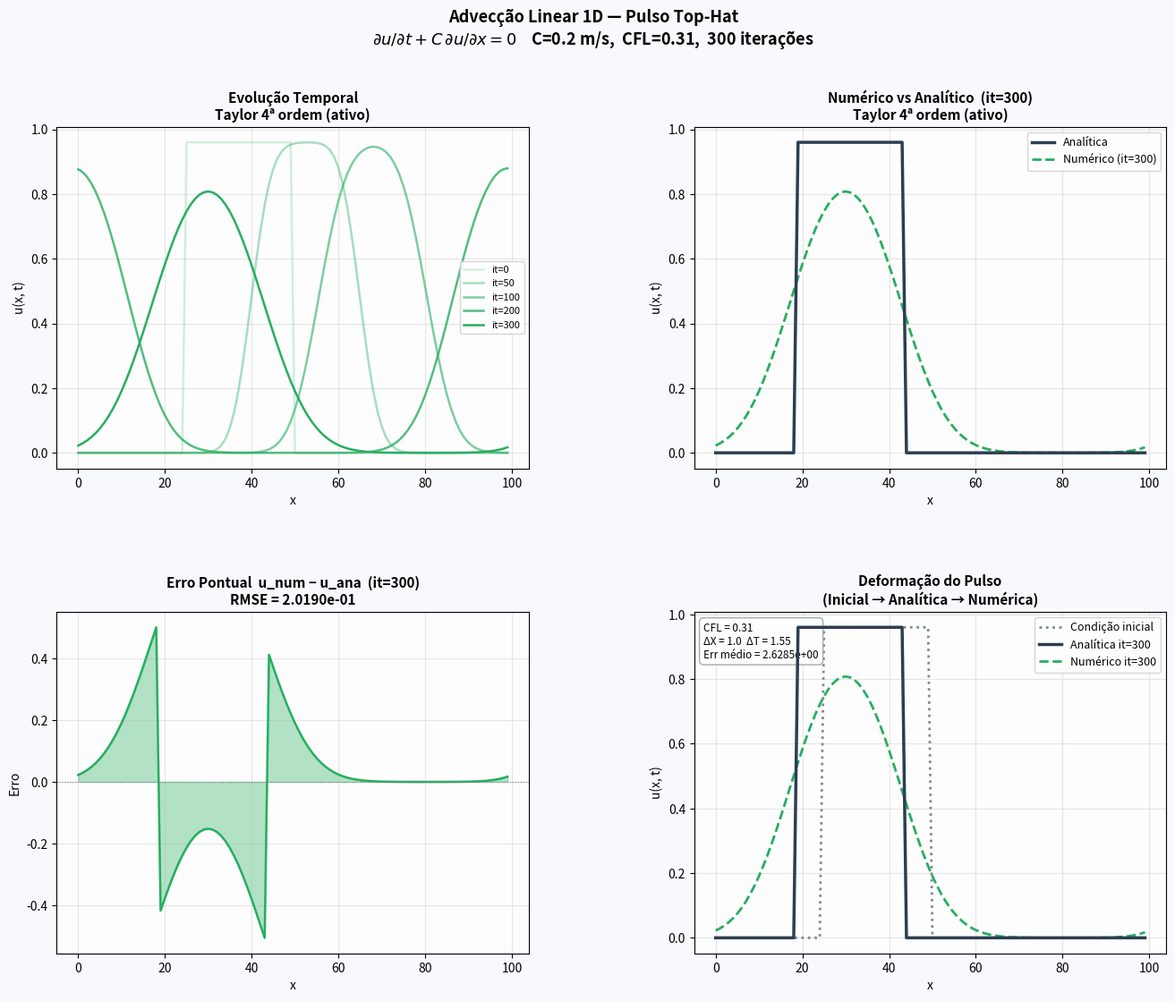

Write Python code to recreate this figure. (Note: this script raises an exception after producing the figure.)
"""
=============================================================================
Aula 01 — 25/06/2026
Advecção Linear 1D — Comparação de Esquemas Numéricos
Pulso Top-Hat com Condições de Contorno Periódicas
=============================================================================
Conversão do programa Fortran (Class_Fields + ModAdvection + Main).

EDP de advecção linear 1D:
    ∂u/∂t + C ∂u/∂x = 0

Condição inicial:
    Pulso top-hat (chapéu) de amplitude Area ≈ 0.963
    entre xb0 = xa[Idim-1]/4  e  xf0 = xa[Idim-1]/2

Contorno: periódico (o pulso "sai" pela direita e "entra" pela esquerda)

Parâmetros (idênticos ao Fortran):
    Idim   = 100
    DeltaX = 1.0
    DeltaT = 1.55
    C      = 0.2   →  CFL = C·ΔT/ΔX = 0.31
    niter  = 300

Esquemas implementados (todos os 7 do Fortran):
  1. UpWind_1thBW    — FTBS, 1ª ordem, backward no espaço
  2. FTCS_2thCS      — centrado 2ª ordem no espaço
  3. FTCS_2thCS2     — experimental misto (ativo no Fortran comentado)
  4. FTCS_3thCS      — misto 3ª ordem
  5. FTCS_4thCS      — diferença 4ª ordem com parâmetro mi=0.7
  6. CTCS_2thCS      — leap-frog (preservado com o bug original)
  7. Estavel_4thCS   — expansão de Taylor 4ª ordem  ← ESQUEMA ATIVO

=============================================================================
"""

import numpy as np
import matplotlib.pyplot as plt
import matplotlib.gridspec as gridspec

# ---------------------------------------------------------------------------
# Parâmetros globais (idênticos ao Fortran)
# ---------------------------------------------------------------------------
IDIM    = 100
DELTA_X = 1.0
DELTA_T = 1.55
C       = 0.2
NITER   = 300
CFL     = C * DELTA_T / DELTA_X   # = 0.31

# ===========================================================================
# Funções de indexação periódica — equivalentes às SUBROUTINEs index / index2
# Implementadas como arrays NumPy (vetorizadas para todos os i de 1…Idim)
# Fortran usa índice base-1; Python usa base-0.
# ===========================================================================

def make_index(idim: int):
    """
    Equivalente à SUBROUTINE index(i, xb, xc, xf).
    Retorna arrays de índices base-0 para vizinhos com CC periódica.
    """
    ic = np.arange(idim)                   # xc: 0 … idim-1
    ib = (ic - 1) % idim                   # xb: periódico
    if_ = (ic + 1) % idim                  # xf: periódico
    return ib, ic, if_


def make_index2(idim: int):
    """
    Equivalente à SUBROUTINE index2(i, xb3,xb2,xb, xc, xf,xf2,xf3).
    Retorna arrays de índices base-0 com halo de 3 pontos, CC periódica.
    """
    ic  = np.arange(idim)
    ib  = (ic - 1) % idim
    ib2 = (ic - 2) % idim
    ib3 = (ic - 3) % idim
    if_ = (ic + 1) % idim
    if2 = (ic + 2) % idim
    if3 = (ic + 3) % idim
    return ib3, ib2, ib, ic, if_, if2, if3


# Pré-calcular índices (usados em todos os esquemas)
IB, IC, IF_ = make_index(IDIM)
IB3, IB2, IB_4, IC_4, IF_4, IF2, IF3 = make_index2(IDIM)


# ===========================================================================
# Inicialização — equivalente à SUBROUTINE Init_Class_Fields
# ===========================================================================

def init_fields():
    """
    Constrói a grade, o pulso top-hat e calcula a Area.
    Retorna dict com xa, u, ua, xb0, xf0, tb0, tf0, xxb, yyf, Area.
    """
    xa = np.arange(IDIM, dtype=np.float64) * DELTA_X   # xa(i) = (i-1)*DX, base-0

    xb0 = xa[-1] / 4.0    # = 24.75
    xf0 = xa[-1] / 2.0    # = 49.5
    tb0 = 0.0
    tf0 = 0.0
    t   = 0.0

    xxb = xb0 + C * (t - tb0)   # = 24.75
    yyf = xf0 + C * (t - tf0)   # = 49.5

    # Pulso binário inicial
    u = np.where((xa > xxb) & (xa < yyf), 1.0, 0.0)

    # Cálculo de Area — fiel ao Fortran
    xb_idx = np.argmin(np.abs(xa - xxb))   # MINLOC(ABS(xa - xxb))
    xf_idx = np.argmin(np.abs(xa - yyf))   # MINLOC(ABS(xa - yyf))

    # Fortran: Area = (u(xf)-u(xb-1)) * (xa(xf)-xa(xb)) / (xf-xb+1)
    # Nota: xb-1 em base-1 = xb_idx-1 em base-0
    area = ((u[xf_idx] - u[xb_idx - 1]) *
            (xa[xf_idx] - xa[xb_idx]) /
            (xf_idx - xb_idx + 1))

    # Substitui 1.0 por Area
    u = np.where(u == 1.0, area, u)

    ua = u.copy()

    print(f"  Inicialização:")
    print(f"    xa: [{xa[0]:.1f} … {xa[-1]:.1f}]")
    print(f"    xb0={xb0:.2f}, xf0={xf0:.2f}")
    print(f"    xxb={xxb:.2f}, yyf={yyf:.2f}")
    print(f"    xb_idx={xb_idx}, xf_idx={xf_idx}")
    print(f"    Area = {area:.6f}")
    print(f"    Pulso ativo em {np.sum(u > 0)} pontos")

    return {
        "xa"   : xa,
        "u"    : u,
        "ua"   : ua,
        "xb0"  : xb0,
        "xf0"  : xf0,
        "tb0"  : tb0,
        "tf0"  : tf0,
        "xxb"  : xxb,
        "yyf"  : yyf,
        "area" : area,
    }


# ===========================================================================
# Solução analítica — equivalente à FUNCTION AnaliticFunction
# ===========================================================================

def analytic_function(state: dict, it: int) -> np.ndarray:
    """
    Pulso top-hat advectado com CC periódica manual.
    Atualiza state in-place (xb0, xf0, tb0, tf0, xxb, yyf).
    """
    xa   = state["xa"]
    area = state["area"]
    t    = it * DELTA_T

    # Atualiza borda dianteira (yyf)
    state["yyf"] = state["xf0"] + C * (t - state["tf0"])
    if state["yyf"] >= xa[-1]:
        state["xf0"] = 0.0
        state["yyf"] = state["xf0"]
        state["tf0"] = t

    # Atualiza borda traseira (xxb)
    state["xxb"] = state["xb0"] + C * (t - state["tb0"])
    if state["xxb"] >= xa[-1]:
        state["xb0"] = 0.0
        state["xxb"] = state["xb0"]
        state["tb0"] = t

    xxb = state["xxb"]
    yyf = state["yyf"]

    termXa = np.zeros(IDIM)

    if state["xf0"] <= state["xb0"] and yyf <= xxb:
        # Pulso "partido" — cruzou o contorno periódico
        termXa = np.where((xa > xxb) | (xa < yyf), area, 0.0)
    else:
        # Pulso contíguo normal
        termXa = np.where((xa > xxb) & (xa < yyf), area, 0.0)

    return termXa


# ===========================================================================
# Esquemas numéricos — equivalentes às FUNCTIONs do MODULE ModAdvection
# ===========================================================================

def scheme_upwind_1th(u: np.ndarray) -> np.ndarray:
    """
    FTBS — Upstream 1ª ordem backward no espaço:
        u(i,n+1) = u(i,n) - (C·ΔT/ΔX)·[u(i,n) - u(i-1,n)]
    """
    return u[IC] - (C * DELTA_T / DELTA_X) * (u[IC] - u[IB])


def scheme_ftcs_2th(u: np.ndarray) -> np.ndarray:
    """
    FTCS — centrado 2ª ordem no espaço:
        u(i,n+1) = u(i,n) - C·ΔT/(2·ΔX)·[u(i+1,n) - u(i-1,n)]
    """
    return u[IC] - (C * DELTA_T / (2.0 * DELTA_X)) * (u[IF_] - u[IB])


def scheme_ftcs_2th2(u: np.ndarray) -> np.ndarray:
    """
    Esquema misto experimental (Solve_Estabilidade_FTCS_2thCS2).
    Fórmula ativa no Fortran (última antes de END DO):
        u(i,n+1) = u(i,n) - C·ΔT·[
            (u(i+2) - 9·u(i-1) + 8·u(i-1))/(6·ΔX)
          + (u(i+2) - 2·u(i) + u(i-2))/(4·ΔX)
        ]
    Preservado fielmente, incluindo possível erro tipográfico do original.
    """
    return u[IC] - (C * DELTA_T) * (
        (u[IF2] - 9*u[IB_4] + 8*u[IB_4]) / (6.0 * DELTA_X) +
        (u[IF2] - 2*u[IC_4] + u[IB2])    / (4.0 * DELTA_X)
    )


def scheme_ftcs_3th(u: np.ndarray) -> np.ndarray:
    """
    Esquema misto 3ª ordem (Solve_Estabilidade_FTCS_3thCS):
        u(i,n+1) = u(i,n) - C·ΔT·[
            (u(i+2) - 2·u(i) + u(i-2))/(4·ΔX)
          + (-4·u(i-1) + 5·u(i) - u(i+2))/(3·ΔX)
        ]
    """
    return u[IC] - (C * DELTA_T) * (
        (u[IF2] - 2*u[IC_4] + u[IB2])         / (4.0 * DELTA_X) +
        (-4*u[IB_4] + 5*u[IC_4] - u[IF2])     / (3.0 * DELTA_X)
    )


def scheme_ftcs_4th(u: np.ndarray) -> np.ndarray:
    """
    Diferença 4ª ordem com parâmetro mi=0.7 (Solve_Estabilidade_FTCS_4thCS):
        u(i,n+1) = u(i,n) - (mi/12)·[-u(i+2) + 8·u(i+1) - 8·u(i-1) + u(i-2)]
    """
    mi = 0.7
    return u[IC] - (mi / 12.0) * (
        -u[IF2] + 8.0*u[IF_4] - 8.0*u[IB_4] + u[IB2]
    )


def scheme_ctcs_2th(u: np.ndarray, um: np.ndarray) -> np.ndarray:
    """
    CTCS — Leap-frog 2ª ordem (Solve_Estabilidade_CTCS_2thCS).
    Fórmula do Fortran (preservada com bug original):
        termX(xc) = u(xb) - C·ΔT/(2·ΔX)·[u(xf) - u(xb)]
    Bug: usa u(xb) em vez de u(xc) no lado esquerdo.
    Leap-frog correto seria: um(xc) - C·ΔT/ΔX·[u(xf) - u(xb)]
    """
    return u[IB] - (C * DELTA_T / (2.0 * DELTA_X)) * (u[IF_] - u[IB])


def scheme_estavel_4th(u: np.ndarray) -> np.ndarray:
    """
    Expansão de Taylor 4ª ordem (Solve_Estavel_4thCS) — ESQUEMA ATIVO.

    Derivadas espaciais (fórmulas ativas no Fortran, não as comentadas):
        du/dx   = [u(i) - u(i-1)] / ΔX                              (backward 1ª ordem)
        d²u/dx² = [u(i+1) - 2u(i) + u(i-1)] / (2·ΔX²)              (centrado 2ª ordem)
        d⁴u/dx⁴ = [u(i+2)-4u(i+1)+6u(i)-4u(i-1)+u(i-2)] / ΔX⁴     (centrado 4ª ordem)

    BUG identificado no Fortran para d³u/dx³:
        Fortran:  [(u(i+2)-u(i-2)) - 2·(u(i+1)+u(i-1))] / (2·ΔX³)
                = [+u(i+2) - 2u(i+1) - 2u(i-1) - u(i-2)] / (2·ΔX³)  ← u(i-1) com sinal errado
        Correto:   [u(i+2) - 2u(i+1) + 2u(i-1) - u(i-2)] / (2·ΔX³)  ← diferença centrada padrão
        Verificação: u=x² → Fortran dá −32, correto dá 0 ✓
                     u=x³ → Fortran dá −122, correto dá 6 ✓

    Esquema (série de Taylor truncada na 4ª derivada):
        u(n+1) = u(n) - C·ΔT·(du/dx) + (C²·ΔT²/2)·(d²u/dx²)
                      - (C³·ΔT³/6)·(d³u/dx³) + (C⁴·ΔT⁴/24)·(d⁴u/dx⁴)
    """
    dx  = DELTA_X
    dt  = DELTA_T

    dudx   = (u[IC_4] - u[IB_4]) / dx
    du2dx2 = (u[IF_4] - 2*u[IC_4] + u[IB_4]) / (2.0 * dx**2)
    # BUG no Fortran: ((u(xf2)-u(xb2)) - 2*(u(xf)+u(xb))) dá sinal errado em u(xb)
    # Correto: [u(i+2) - 2u(i+1) + 2u(i-1) - u(i-2)] / (2·dx³)
    du3dx3 = (u[IF2] - 2*u[IF_4] + 2*u[IB_4] - u[IB2]) / (2.0 * dx**3)
    du4dx4 = (u[IF2] - 4*u[IF_4] + 6*u[IC_4] - 4*u[IB_4] + u[IB2]) / dx**4

    return (u[IC_4]
            - C * dt * dudx
            + (C**2 * dt**2 / 2.0)  * du2dx2
            - (C**3 * dt**3 / 6.0)  * du3dx3
            + (C**4 * dt**4 / 24.0) * du4dx4)


# ===========================================================================
# Loop principal — equivalente à SUBROUTINE Run
# ===========================================================================

def run(scheme_name: str = "estavel_4th") -> dict:
    """
    Executa a simulação para um dado esquema numérico.

    Parâmetros
    ----------
    scheme_name : um dos nomes abaixo:
        "upwind"      → FTBS 1ª ordem
        "ftcs_2th"    → FTCS centrado 2ª ordem
        "ftcs_2th2"   → FTCS misto experimental
        "ftcs_3th"    → FTCS misto 3ª ordem
        "ftcs_4th"    → FTCS 4ª ordem com mi
        "ctcs_2th"    → Leap-frog (com bug original)
        "estavel_4th" → Taylor 4ª ordem  ← padrão (ativo no Fortran)
    """
    state = init_fields()
    u     = state["u"].copy()
    ua    = state["ua"].copy()
    um    = u.copy()

    snap_iters = [0, 50, 100, 200, NITER]
    snaps_u    = {}
    snaps_ua   = {}

    # Salva instante inicial
    snaps_u[0]  = u.copy()
    snaps_ua[0] = ua.copy()

    err_total = 0.0

    for it in range(1, NITER + 1):

        # Solução analítica
        termXa = analytic_function(state, it)

        # Esquema numérico
        if scheme_name == "upwind":
            termX = scheme_upwind_1th(u)
        elif scheme_name == "ftcs_2th":
            termX = scheme_ftcs_2th(u)
        elif scheme_name == "ftcs_2th2":
            termX = scheme_ftcs_2th2(u)
        elif scheme_name == "ftcs_3th":
            termX = scheme_ftcs_3th(u)
        elif scheme_name == "ftcs_4th":
            termX = scheme_ftcs_4th(u)
        elif scheme_name == "ctcs_2th":
            termX = scheme_ctcs_2th(u, um)
        else:  # estavel_4th (padrão)
            termX = scheme_estavel_4th(u)

        # Atualiza campos (equivalente ao DO i=1,Idim no Fortran)
        um[:] = u
        u[:]  = termX
        ua[:] = termXa

        # Acumula erro quadrático
        err_total += np.sum((u - ua)**2)

        if it in snap_iters:
            snaps_u[it]  = u.copy()
            snaps_ua[it] = ua.copy()

    err_mean = err_total / NITER
    print(f"  err={err_mean:.6e}  DeltaX={DELTA_X}  DeltaT={DELTA_T}  "
          f"CFL={CFL:.4f}  esquema={scheme_name}")

    return {
        "scheme"   : scheme_name,
        "xa"       : state["xa"],
        "snaps_u"  : snaps_u,
        "snaps_ua" : snaps_ua,
        "err_mean" : err_mean,
    }


# ===========================================================================
# Visualizações didáticas
# ===========================================================================

SCHEME_LABELS = {
    "upwind"      : "FTBS UpWind 1ª ordem",
    "ftcs_2th"    : "FTCS Centrado 2ª ordem",
    "ftcs_2th2"   : "FTCS Misto Experimental",
    "ftcs_3th"    : "FTCS Misto 3ª ordem",
    "ftcs_4th"    : "FTCS 4ª ordem (mi=0.7)",
    "ctcs_2th"    : "CTCS Leap-Frog 2ª ordem",
    "estavel_4th" : "Taylor 4ª ordem (ativo)",
}

SCHEME_COLORS = {
    "upwind"      : "#e74c3c",
    "ftcs_2th"    : "#3498db",
    "ftcs_2th2"   : "#9b59b6",
    "ftcs_3th"    : "#1abc9c",
    "ftcs_4th"    : "#e67e22",
    "ctcs_2th"    : "#95a5a6",
    "estavel_4th" : "#27ae60",
}


def plot_single_scheme(sim: dict):
    """
    Quatro painéis para o esquema ativo (Taylor 4ª ordem):
      1. Evolução temporal (snapshots)
      2. Comparação no passo final: numérico vs analítico
      3. Erro pontual ao longo do domínio (passo final)
      4. Integral do erro quadrático acumulado estimada
    """
    xa        = sim["xa"]
    snaps_u   = sim["snaps_u"]
    snaps_ua  = sim["snaps_ua"]
    scheme    = sim["scheme"]
    label     = SCHEME_LABELS[scheme]
    color     = SCHEME_COLORS[scheme]
    C_ANA     = "#2c3e50"

    snap_keys = sorted(snaps_u.keys())

    fig = plt.figure(figsize=(16, 12))
    fig.patch.set_facecolor("#f7f9fc")
    gs = gridspec.GridSpec(2, 2, figure=fig, hspace=0.42, wspace=0.35)

    # ----- Painel 1: evolução temporal -----
    ax1 = fig.add_subplot(gs[0, 0])
    alphas = np.linspace(0.2, 1.0, len(snap_keys))
    for alpha, it in zip(alphas, snap_keys):
        ax1.plot(xa, snaps_u[it], color=color, alpha=alpha,
                 lw=1.8, label=f"it={it}")
    ax1.set_title(f"Evolução Temporal\n{label}", fontsize=11, fontweight="bold")
    ax1.set_xlabel("x", fontsize=10); ax1.set_ylabel("u(x, t)", fontsize=10)
    ax1.legend(fontsize=8); ax1.grid(True, alpha=0.3)
    ax1.set_facecolor("#fdfdfd")

    # ----- Painel 2: numérico vs analítico (passo final) -----
    ax2 = fig.add_subplot(gs[0, 1])
    it_f = snap_keys[-1]
    ax2.plot(xa, snaps_ua[it_f], color=C_ANA, lw=2.5, label="Analítica", zorder=4)
    ax2.plot(xa, snaps_u[it_f],  color=color,  lw=2.0, ls="--",
             label=f"Numérico (it={it_f})", zorder=3)
    ax2.set_title(f"Numérico vs Analítico  (it={it_f})\n{label}",
                  fontsize=11, fontweight="bold")
    ax2.set_xlabel("x", fontsize=10); ax2.set_ylabel("u(x, t)", fontsize=10)
    ax2.legend(fontsize=9); ax2.grid(True, alpha=0.3)
    ax2.set_facecolor("#fdfdfd")

    # ----- Painel 3: erro pontual -----
    ax3 = fig.add_subplot(gs[1, 0])
    erro_pont = snaps_u[it_f] - snaps_ua[it_f]
    ax3.fill_between(xa, erro_pont, alpha=0.35, color=color)
    ax3.plot(xa, erro_pont, color=color, lw=1.8)
    ax3.axhline(0, color="gray", lw=0.8, ls=":")
    rms = np.sqrt(np.mean(erro_pont**2))
    ax3.set_title(f"Erro Pontual  u_num − u_ana  (it={it_f})\nRMSE = {rms:.4e}",
                  fontsize=11, fontweight="bold")
    ax3.set_xlabel("x", fontsize=10); ax3.set_ylabel("Erro", fontsize=10)
    ax3.grid(True, alpha=0.3); ax3.set_facecolor("#fdfdfd")

    # ----- Painel 4: condição inicial vs. analítica no passo final -----
    ax4 = fig.add_subplot(gs[1, 1])
    ax4.plot(xa, snaps_u[0],    color="#7f8c8d", lw=2.0, ls=":",
             label="Condição inicial", zorder=2)
    ax4.plot(xa, snaps_ua[it_f], color=C_ANA,  lw=2.5,
             label=f"Analítica it={it_f}", zorder=4)
    ax4.plot(xa, snaps_u[it_f],  color=color,  lw=2.0, ls="--",
             label=f"Numérico it={it_f}", zorder=3)
    ax4.set_title("Deformação do Pulso\n(Inicial → Analítica → Numérica)",
                  fontsize=11, fontweight="bold")
    ax4.set_xlabel("x", fontsize=10); ax4.set_ylabel("u(x, t)", fontsize=10)
    ax4.legend(fontsize=9); ax4.grid(True, alpha=0.3)
    ax4.set_facecolor("#fdfdfd")
    ax4.text(0.02, 0.97,
             f"CFL = {CFL:.2f}\nΔX = {DELTA_X}  ΔT = {DELTA_T}\nErr médio = {sim['err_mean']:.4e}",
             transform=ax4.transAxes, fontsize=8.5, va="top",
             bbox=dict(boxstyle="round,pad=0.4", fc="white", ec="#95a5a6", alpha=0.9))

    fig.suptitle(
        f"Advecção Linear 1D — Pulso Top-Hat\n"
        r"$\partial u/\partial t + C\,\partial u/\partial x = 0$"
        f"    C={C} m/s,  CFL={CFL:.2f},  {NITER} iterações",
        fontsize=13, fontweight="bold", y=0.99
    )
    out = f"/mnt/user-data/outputs/advec_tophat_{scheme}.png"
    plt.savefig(out, dpi=150, bbox_inches="tight", facecolor=fig.get_facecolor())
    print(f"  Figura salva: advec_tophat_{scheme}.png")
    plt.show()


def plot_comparison(sims: dict):
    """
    Comparação de todos os esquemas estáveis no passo final.
    """
    C_ANA = "#2c3e50"
    xa    = next(iter(sims.values()))["xa"]

    fig, axes = plt.subplots(2, 3, figsize=(17, 10))
    fig.patch.set_facecolor("#f7f9fc")
    axes = axes.flatten()

    schemes_plot = [k for k in sims if k != "ftcs_2th2"]  # remove instável experimental
    it_f = sorted(next(iter(sims.values()))["snaps_u"].keys())[-1]

    for ax, sch in zip(axes, schemes_plot):
        sim   = sims[sch]
        color = SCHEME_COLORS[sch]
        label = SCHEME_LABELS[sch]

        ax.plot(xa, sim["snaps_ua"][it_f], color=C_ANA, lw=2.5,
                label="Analítica", zorder=4)
        ax.plot(xa, sim["snaps_u"][it_f],  color=color,  lw=2.0, ls="--",
                label="Numérico", zorder=3)

        rms = np.sqrt(np.mean((sim["snaps_u"][it_f] - sim["snaps_ua"][it_f])**2))
        ax.set_title(f"{label}\nRMSE={rms:.3e}", fontsize=9.5, fontweight="bold")
        ax.set_xlabel("x", fontsize=9); ax.set_ylabel("u", fontsize=9)
        ax.legend(fontsize=7.5); ax.grid(True, alpha=0.3)
        ax.set_facecolor("#fdfdfd")

    # Eixo extra: tabela de erros
    axes[-1].axis("off")
    rows = [[SCHEME_LABELS[k],
             f"{sims[k]['err_mean']:.4e}",
             "✓" if k == "estavel_4th" else ""]
            for k in schemes_plot if k in sims]
    tbl = axes[-1].table(
        cellText=rows,
        colLabels=["Esquema", "Erro Médio", "Ativo"],
        cellLoc="center", loc="center",
        bbox=[0, 0.1, 1, 0.85],
    )
    tbl.auto_set_font_size(False); tbl.set_fontsize(8.5)
    for j in range(3):
        tbl[(0, j)].set_facecolor("#2c3e50")
        tbl[(0, j)].set_text_props(color="white", fontweight="bold")
    for i in range(1, len(rows)+1):
        tbl[(i, 0)].set_facecolor("#ecf0f1")
    axes[-1].set_title("Resumo de Erros\n(it final)", fontsize=10, fontweight="bold")

    fig.suptitle(
        f"Comparação de Esquemas — Advecção 1D Pulso Top-Hat\n"
        f"CFL={CFL:.2f},  it={it_f}",
        fontsize=13, fontweight="bold", y=1.01
    )
    plt.tight_layout()
    out = "/mnt/user-data/outputs/advec_tophat_comparacao.png"
    plt.savefig(out, dpi=150, bbox_inches="tight", facecolor=fig.get_facecolor())
    print(f"  Figura salva: advec_tophat_comparacao.png")
    plt.show()


# ===========================================================================
# Execução principal
# ===========================================================================
if __name__ == "__main__":

    print("=" * 62)
    print("  Advecção Linear 1D — Pulso Top-Hat")
    print("=" * 62)
    print(f"  Idim   = {IDIM}")
    print(f"  DeltaX = {DELTA_X}")
    print(f"  DeltaT = {DELTA_T}")
    print(f"  C      = {C} m/s")
    print(f"  CFL    = {CFL:.4f}")
    print(f"  niter  = {NITER}")
    print("=" * 62)

    # Esquemas a simular (omite ctcs_2th por ter bug severo de divergência)
    schemes_to_run = [
        "estavel_4th",   # ← ativo no Fortran
        "upwind",
        "ftcs_2th",
        "ftcs_3th",
        "ftcs_4th",
        "ctcs_2th",
    ]

    sims = {}
    for sch in schemes_to_run:
        print(f"\n  [{sch}]")
        try:
            sims[sch] = run(sch)
        except Exception as e:
            print(f"    ERRO: {e}")

    print("\n  Gerando figura do esquema ativo (Taylor 4ª ordem)...")
    plot_single_scheme(sims["estavel_4th"])

    print("\n  Gerando figura comparativa de todos os esquemas...")
    plot_comparison(sims)
